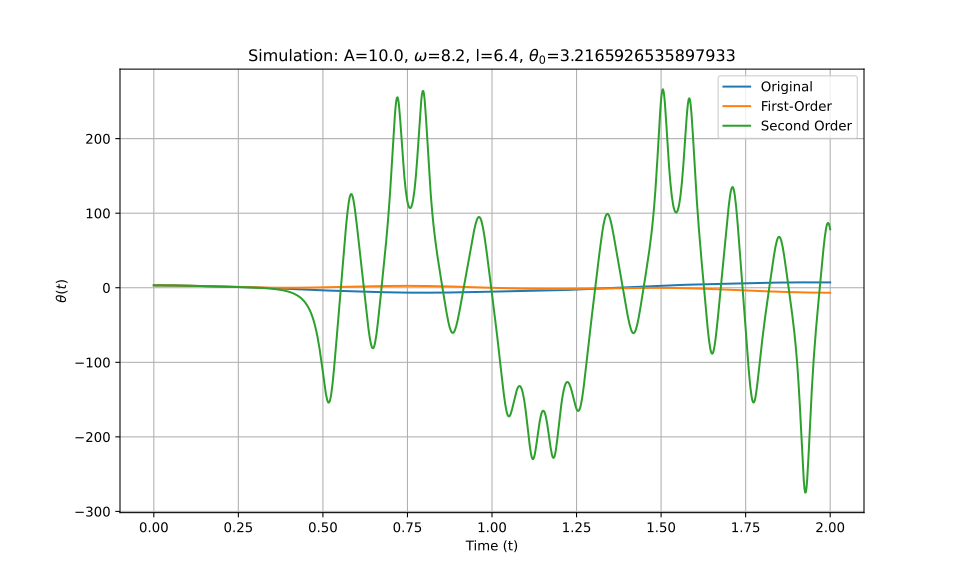

Source data for this figure (header and first rows):
t_eval, Equation_1, Equation_2, Equation_3
0.0, 3.217, 3.217, 3.217
0.002002, 3.216, 3.216, 3.216
0.004004, 3.216, 3.216, 3.216
0.006006, 3.215, 3.215, 3.215
0.008008, 3.213, 3.213, 3.213
0.01001, 3.211, 3.211, 3.211
0.01201, 3.209, 3.209, 3.209
0.01401, 3.206, 3.206, 3.206
0.01602, 3.203, 3.203, 3.203
0.01802, 3.2, 3.2, 3.2
0.02002, 3.196, 3.196, 3.196
0.02202, 3.191, 3.191, 3.191
0.02402, 3.186, 3.186, 3.186
0.02603, 3.181, 3.181, 3.181
0.02803, 3.176, 3.176, 3.176
0.03003, 3.17, 3.169, 3.17
0.03203, 3.163, 3.163, 3.163
0.03403, 3.156, 3.156, 3.156
0.03604, 3.149, 3.149, 3.149
0.03804, 3.141, 3.141, 3.141
0.04004, 3.133, 3.133, 3.133
0.04204, 3.125, 3.125, 3.125
0.04404, 3.116, 3.116, 3.116
0.04605, 3.107, 3.107, 3.107
0.04805, 3.097, 3.097, 3.097
0.05005, 3.087, 3.087, 3.087
0.05205, 3.077, 3.077, 3.077
0.05405, 3.066, 3.066, 3.066
0.05606, 3.055, 3.055, 3.055
0.05806, 3.043, 3.043, 3.043
0.06006, 3.031, 3.031, 3.031
0.06206, 3.019, 3.019, 3.019
0.06406, 3.006, 3.006, 3.006
0.06607, 2.993, 2.993, 2.993
0.06807, 2.98, 2.98, 2.98
0.07007, 2.966, 2.966, 2.966
0.07207, 2.952, 2.952, 2.952
0.07407, 2.938, 2.937, 2.938
0.07608, 2.923, 2.922, 2.923
0.07808, 2.908, 2.907, 2.908
0.08008, 2.892, 2.892, 2.892
0.08208, 2.877, 2.876, 2.877
0.08408, 2.861, 2.86, 2.861
0.08609, 2.844, 2.843, 2.844
0.08809, 2.828, 2.826, 2.828
0.09009, 2.811, 2.809, 2.811
0.09209, 2.793, 2.792, 2.793
0.09409, 2.776, 2.774, 2.776
0.0961, 2.758, 2.756, 2.758
0.0981, 2.74, 2.738, 2.74
0.1001, 2.721, 2.719, 2.721
0.1021, 2.703, 2.7, 2.703
0.1041, 2.684, 2.681, 2.684
0.1061, 2.665, 2.661, 2.665
0.1081, 2.645, 2.642, 2.645
0.1101, 2.625, 2.621, 2.625
0.1121, 2.606, 2.601, 2.606
0.1141, 2.585, 2.58, 2.585
0.1161, 2.565, 2.56, 2.565
0.1181, 2.545, 2.538, 2.544
... 940 more rows
